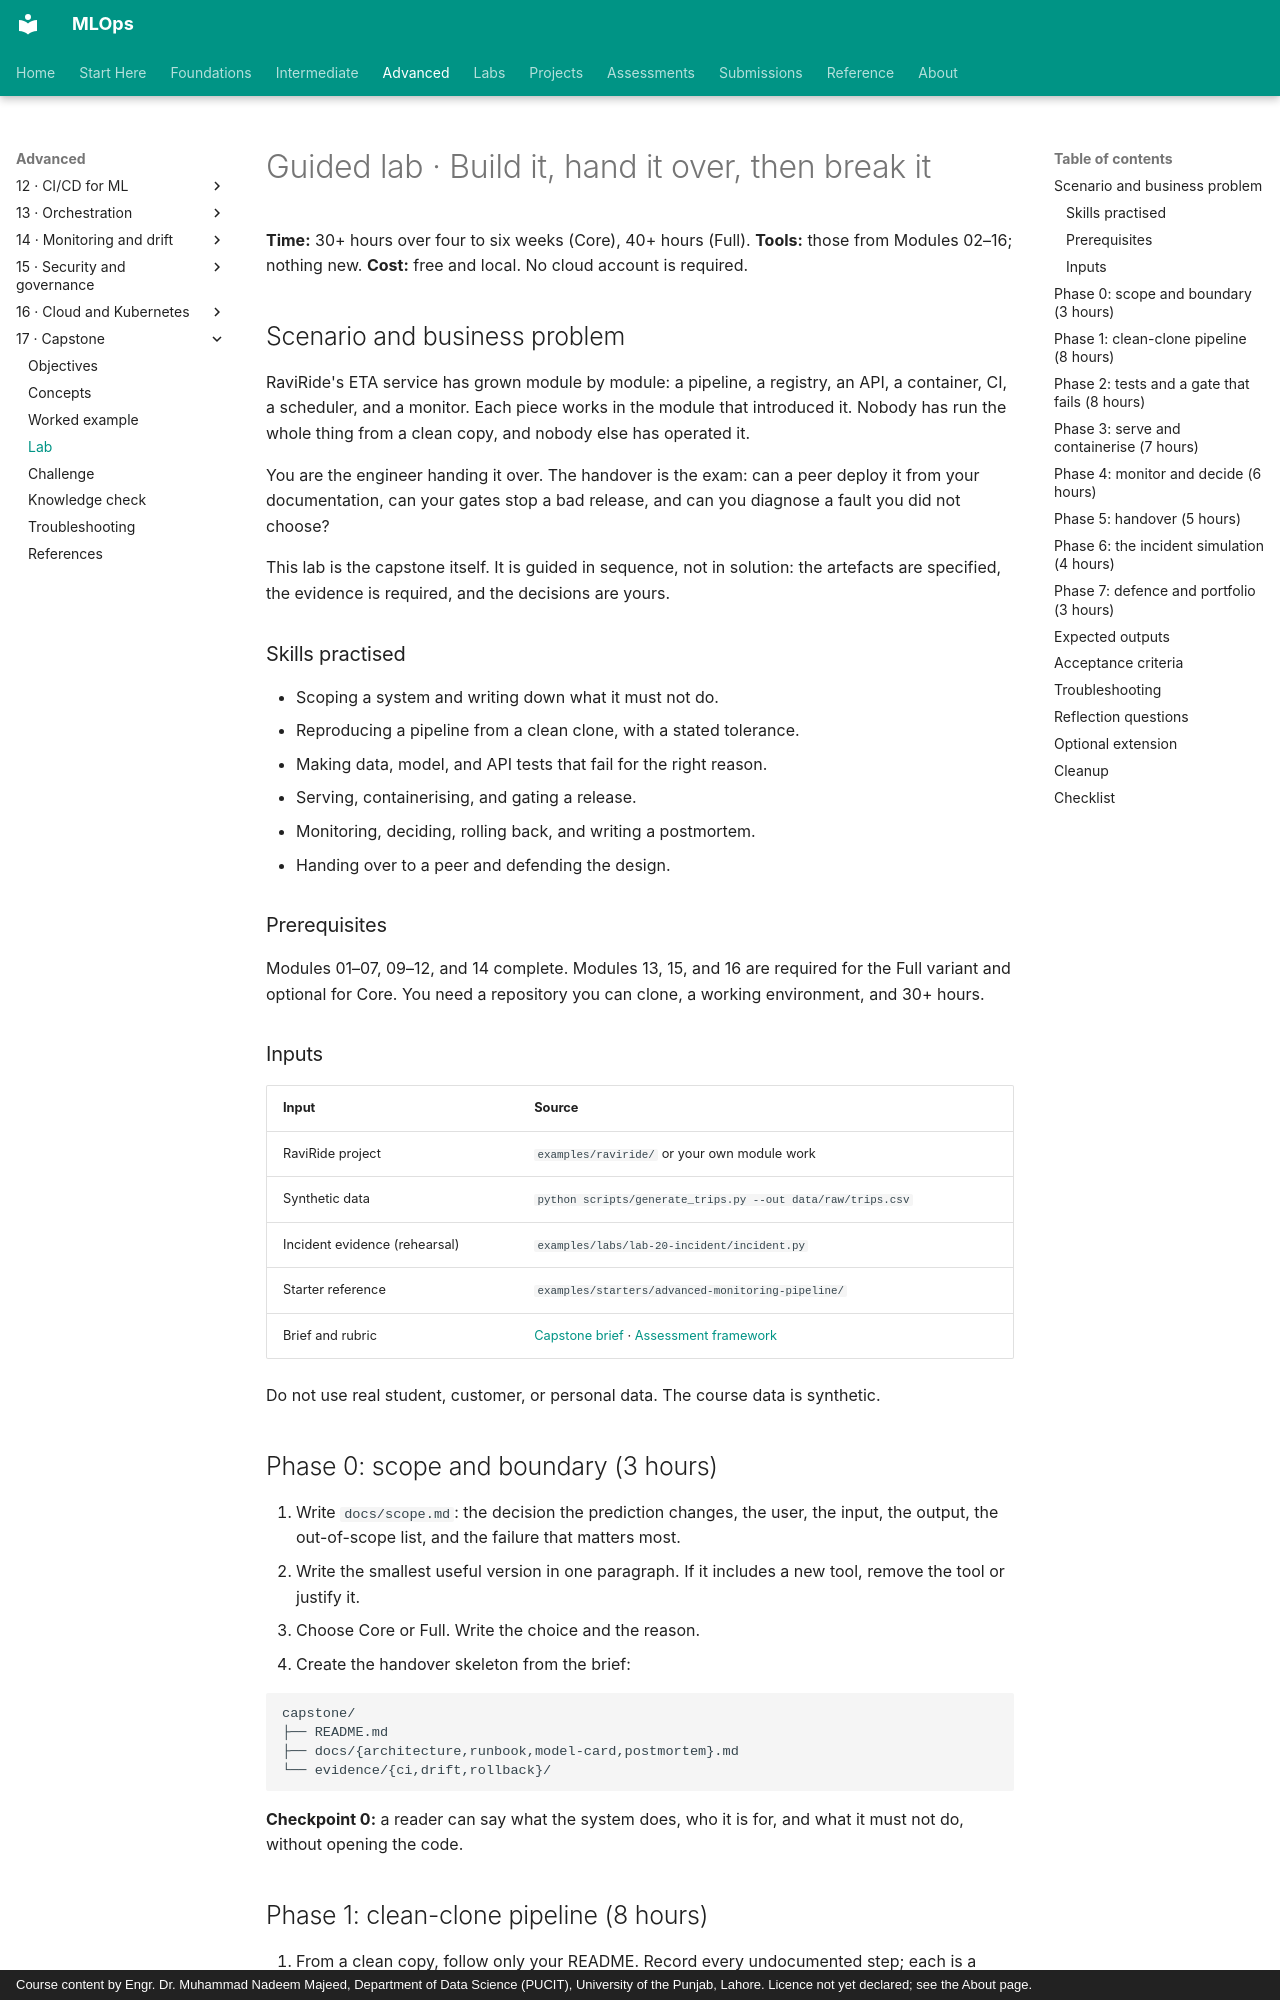

repository: nadeem-majeedch/MLOps · page: modules/17-capstone/lab/index.html · generator: mkdocs · copyright: Course content by Engr. Dr. Muhammad Nadeem Majeed, Department of Data Science (PUCIT), University of the Punjab, Lahore. Licence not yet declared; see the About page.

# Guided lab · Build it, hand it over, then break it

**Time:** 30+ hours over four to six weeks (Core), 40+ hours (Full). **Tools:** those from Modules 02–16; nothing new. **Cost:** free and local. No cloud account is required.

## Scenario and business problem

RaviRide's ETA service has grown module by module: a pipeline, a registry, an API, a container, CI, a scheduler, and a monitor. Each piece works in the module that introduced it. Nobody has run the whole thing from a clean copy, and nobody else has operated it.

You are the engineer handing it over. The handover is the exam: can a peer deploy it from your documentation, can your gates stop a bad release, and can you diagnose a fault you did not choose?

This lab is the capstone itself. It is guided in sequence, not in solution: the artefacts are specified, the evidence is required, and the decisions are yours.

### Skills practised

- Scoping a system and writing down what it must not do.
- Reproducing a pipeline from a clean clone, with a stated tolerance.
- Making data, model, and API tests that fail for the right reason.
- Serving, containerising, and gating a release.
- Monitoring, deciding, rolling back, and writing a postmortem.
- Handing over to a peer and defending the design.

### Prerequisites

Modules 01–07, 09–12, and 14 complete. Modules 13, 15, and 16 are required for the Full variant and optional for Core. You need a repository you can clone, a working environment, and 30+ hours.

### Inputs

| Input | Source |
|---|---|
| RaviRide project | `examples/raviride/` or your own module work |
| Synthetic data | `python scripts/generate_trips.py --out data/raw/trips.csv` |
| Incident evidence (rehearsal) | `examples/labs/lab-20-incident/incident.py` |
| Starter reference | `examples/starters/advanced-monitoring-pipeline/` |
| Brief and rubric | [Capstone brief](../../projects/capstone.md) · [Assessment framework](../../syllabus/assessment-framework.md#5-component-4-capstone-40) |

Do not use real student, customer, or personal data. The course data is synthetic.

## Phase 0: scope and boundary (3 hours)

1. Write `docs/scope.md`: the decision the prediction changes, the user, the input, the output, the out-of-scope list, and the failure that matters most.
2. Write the smallest useful version in one paragraph. If it includes a new tool, remove the tool or justify it.
3. Choose Core or Full. Write the choice and the reason.
4. Create the handover skeleton from the brief:

   ```text
   capstone/
   ├── README.md
   ├── docs/{architecture,runbook,model-card,postmortem}.md
   └── evidence/{ci,drift,rollback}/
   ```

**Checkpoint 0:** a reader can say what the system does, who it is for, and what it must not do, without opening the code.
